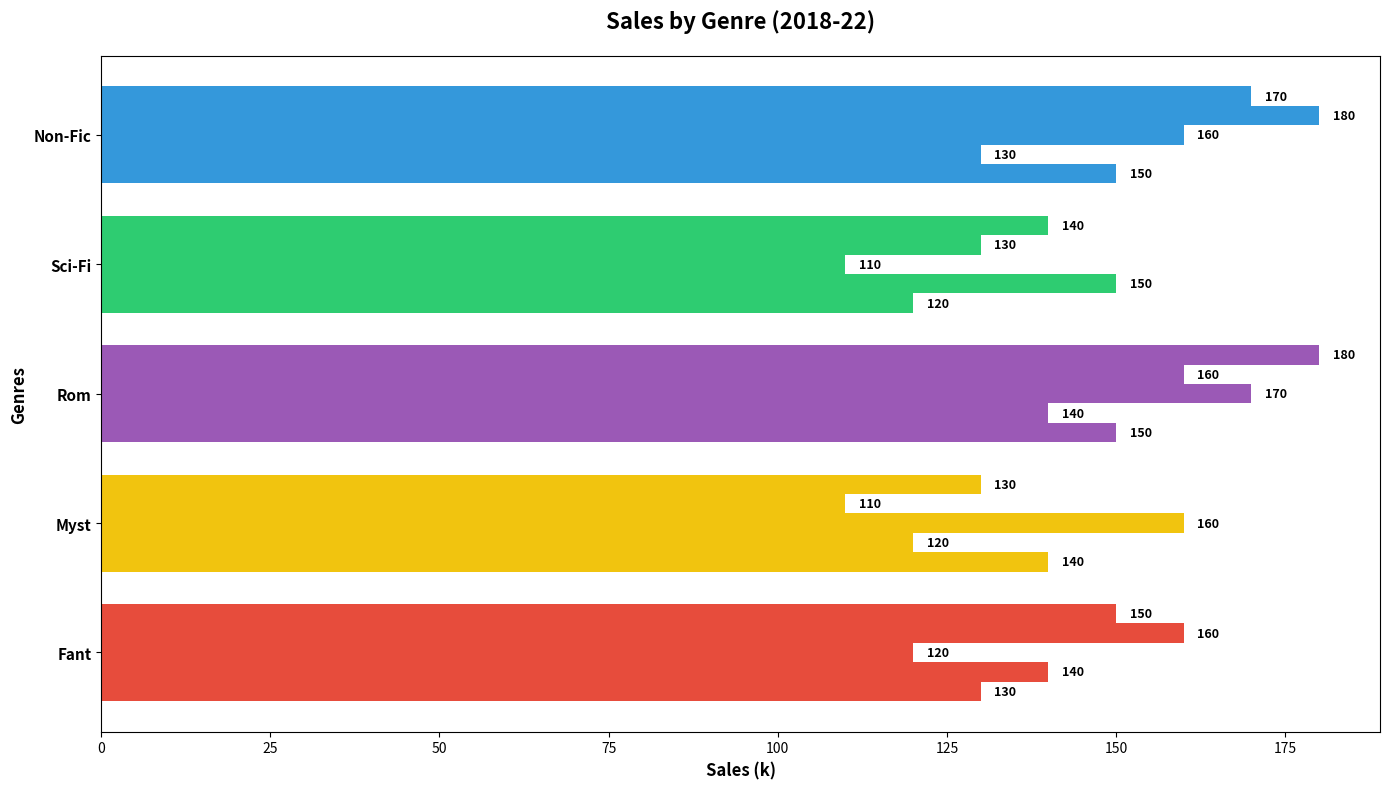

This chart was generated by the following Python code:
import matplotlib.pyplot as plt
import numpy as np

years = ["2018", "2019", "2020", "2021", "2022"]
genres = ["Fant", "Myst", "Rom", "Sci-Fi", "Non-Fic"]

data = np.array([
    [130, 140, 150, 120, 150],
    [140, 120, 140, 150, 130],
    [120, 160, 170, 110, 160],
    [160, 110, 160, 130, 180],
    [150, 130, 180, 140, 170]
])

# Manually shuffled colors
shuffled_colors = ['#e74c3c', '#f1c40f', '#9b59b6', '#2ecc71', '#3498db']

fig, ax = plt.subplots(figsize=(14, 8))
bar_height = 0.15
indices = np.arange(len(genres))

for i, year in enumerate(years):
    ax.barh(indices + i * bar_height, data[i], bar_height, color=shuffled_colors)

ax.set_ylabel('Genres', fontsize=12, weight='bold')
ax.set_xlabel('Sales (k)', fontsize=12, weight='bold')
ax.set_title('Sales by Genre (2018-22)', fontsize=16, weight='bold', pad=20)
ax.set_yticks(indices + bar_height * (len(years) - 1) / 2)
ax.set_yticklabels(genres, fontsize=11, weight='bold')

for i, year_sales in enumerate(data):
    for j, sales in enumerate(year_sales):
        ax.text(sales + 2, indices[j] + i * bar_height, f'{sales}', va='center', fontsize=9, weight='bold')

plt.tight_layout()
plt.show()
